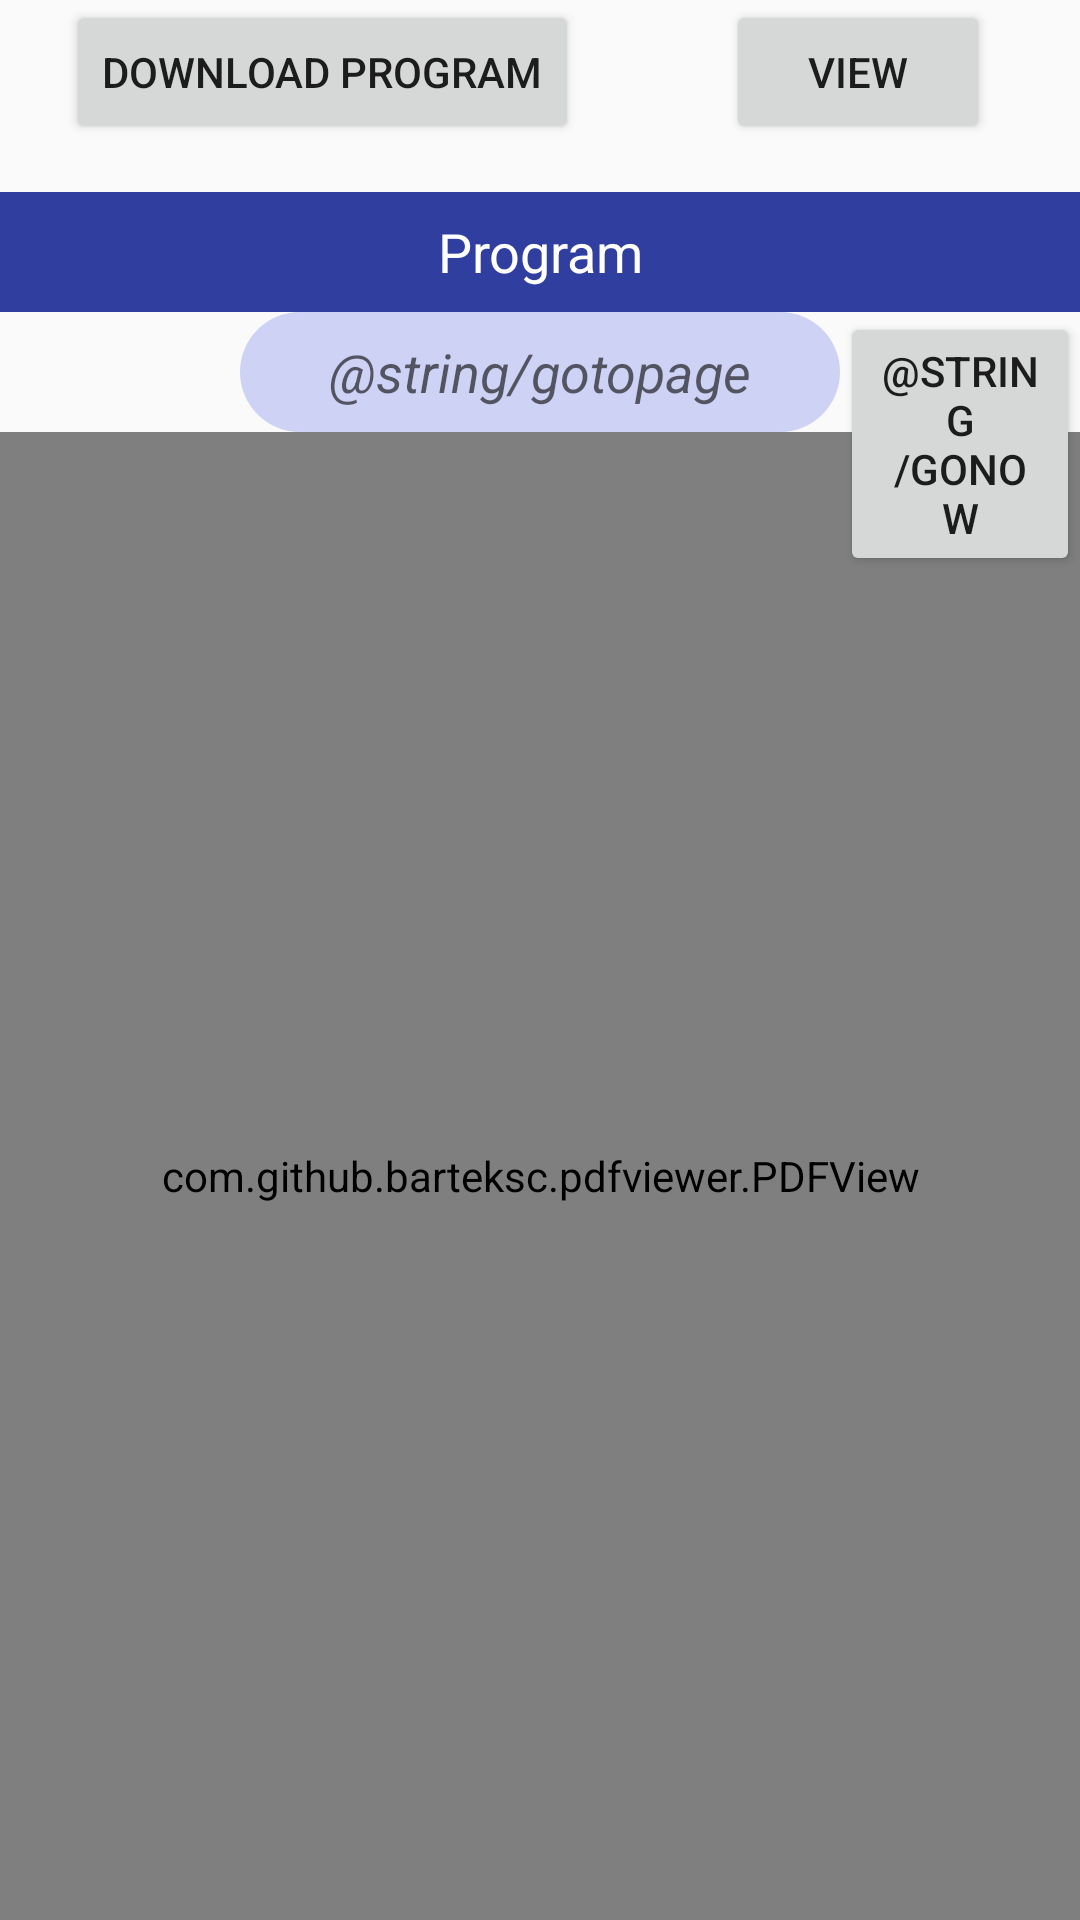

Layout XML and referenced resources for this Android screen:
<!-- AndroidManifest.xml: application theme MyMaterialTheme -->
<!-- res/layout/program_search_frag.xml -->
<?xml version="1.0" encoding="utf-8"?>
<RelativeLayout xmlns:android="http://schemas.android.com/apk/res/android"
    xmlns:tools="http://schemas.android.com/tools"
    android:layout_width="match_parent"
    android:layout_height="match_parent"
    tools:context="com.techgalavant.npmconvention.ProgramFragment">


        <Button
            android:id="@+id/btnDownload"
            android:layout_width="wrap_content"
            android:layout_height="wrap_content"
            android:layout_marginLeft="22dp"
            android:layout_marginStart="22dp"
            android:layout_weight="1"
            android:text="@string/download"
            android:layout_alignParentTop="true"
            android:layout_alignParentLeft="true"
            android:layout_alignParentStart="true" />

        <Button
            android:id="@+id/btnView"
            android:layout_width="wrap_content"
            android:layout_height="wrap_content"
            android:layout_marginLeft="49dp"
            android:layout_marginStart="49dp"
            android:layout_weight="1"
            android:text="@string/upload"
            android:layout_alignParentTop="true"
            android:layout_toRightOf="@+id/btnDownload"
            android:layout_toEndOf="@+id/btnDownload" />

        <TextView
            android:layout_width="match_parent"
            android:layout_height="40dp"
            android:background="@color/colorPrimaryDark"
            android:text="@string/two"
            android:textColor="#ffffff"
            android:id="@+id/tv_header"
            android:textSize="18dp"
            android:gravity="center"
            android:layout_below="@+id/btnDownload"
            android:layout_alignParentLeft="true"
            android:layout_alignParentStart="true"
            android:layout_marginTop="16dp"></TextView>

        <EditText
            android:id="@+id/goto_page"
            android:layout_width="wrap_content"
            android:layout_height="wrap_content"
            android:paddingLeft="3dp"
            android:paddingRight="3dp"
            android:paddingTop="3dp"
            android:paddingBottom="3dp"
            android:layout_below="@+id/tv_header"
            android:layout_centerHorizontal="true"
            android:textAlignment="center"
            android:textStyle="italic"
            android:textColor="@color/colorPrimaryDark"
            android:background="@drawable/rounded_search"
            android:hint="@string/gotopage" />

        <Button
            android:id="@+id/btnGoToPage"
            android:layout_width="wrap_content"
            android:layout_height="wrap_content"
            android:text="@string/gonow"
            android:layout_below="@+id/tv_header"
            android:layout_toRightOf="@+id/goto_page"
            android:layout_toEndOf="@+id/goto_page" />

        <com.github.barteksc.pdfviewer.PDFView
            android:id="@+id/pdfView"
            android:layout_below="@+id/goto_page"
            android:layout_width="match_parent"
            android:layout_height="match_parent"/>


</RelativeLayout>
<!-- resources referenced by this layout -->
<resources>
  <color name="colorPrimaryDark">#303F9F</color>
  <!-- drawable rounded_search (drawable) -->
  <?xml version="1.0" encoding="utf-8"?>
  <shape xmlns:android="http://schemas.android.com/apk/res/android"
      android:shape="rectangle" >
  
      <corners
          android:radius="100dp"/>
      <solid
          android:color="#ced2f5"/>
      <size
          android:width="200dp"
          android:height="40dp"/>
  </shape>
  <string name="download">Download Program</string>
  <string name="two">Program</string>
  <string name="upload">View</string>
  <style name="MyMaterialTheme" parent="MyMaterialTheme.Base">
  
      </style>
  <style name="MyMaterialTheme.Base" parent="Theme.AppCompat.Light.DarkActionBar">
          <item name="windowNoTitle">true</item>
          <item name="windowActionBar">false</item>
          <item name="colorPrimary">@color/colorPrimary</item>
          <item name="colorPrimaryDark">@color/colorPrimaryDark</item>
          <item name="colorAccent">@color/colorAccent</item>
      </style>
  <color name="colorPrimary">#3F51B5</color>
  <color name="colorAccent">#fa518a</color>
</resources>
